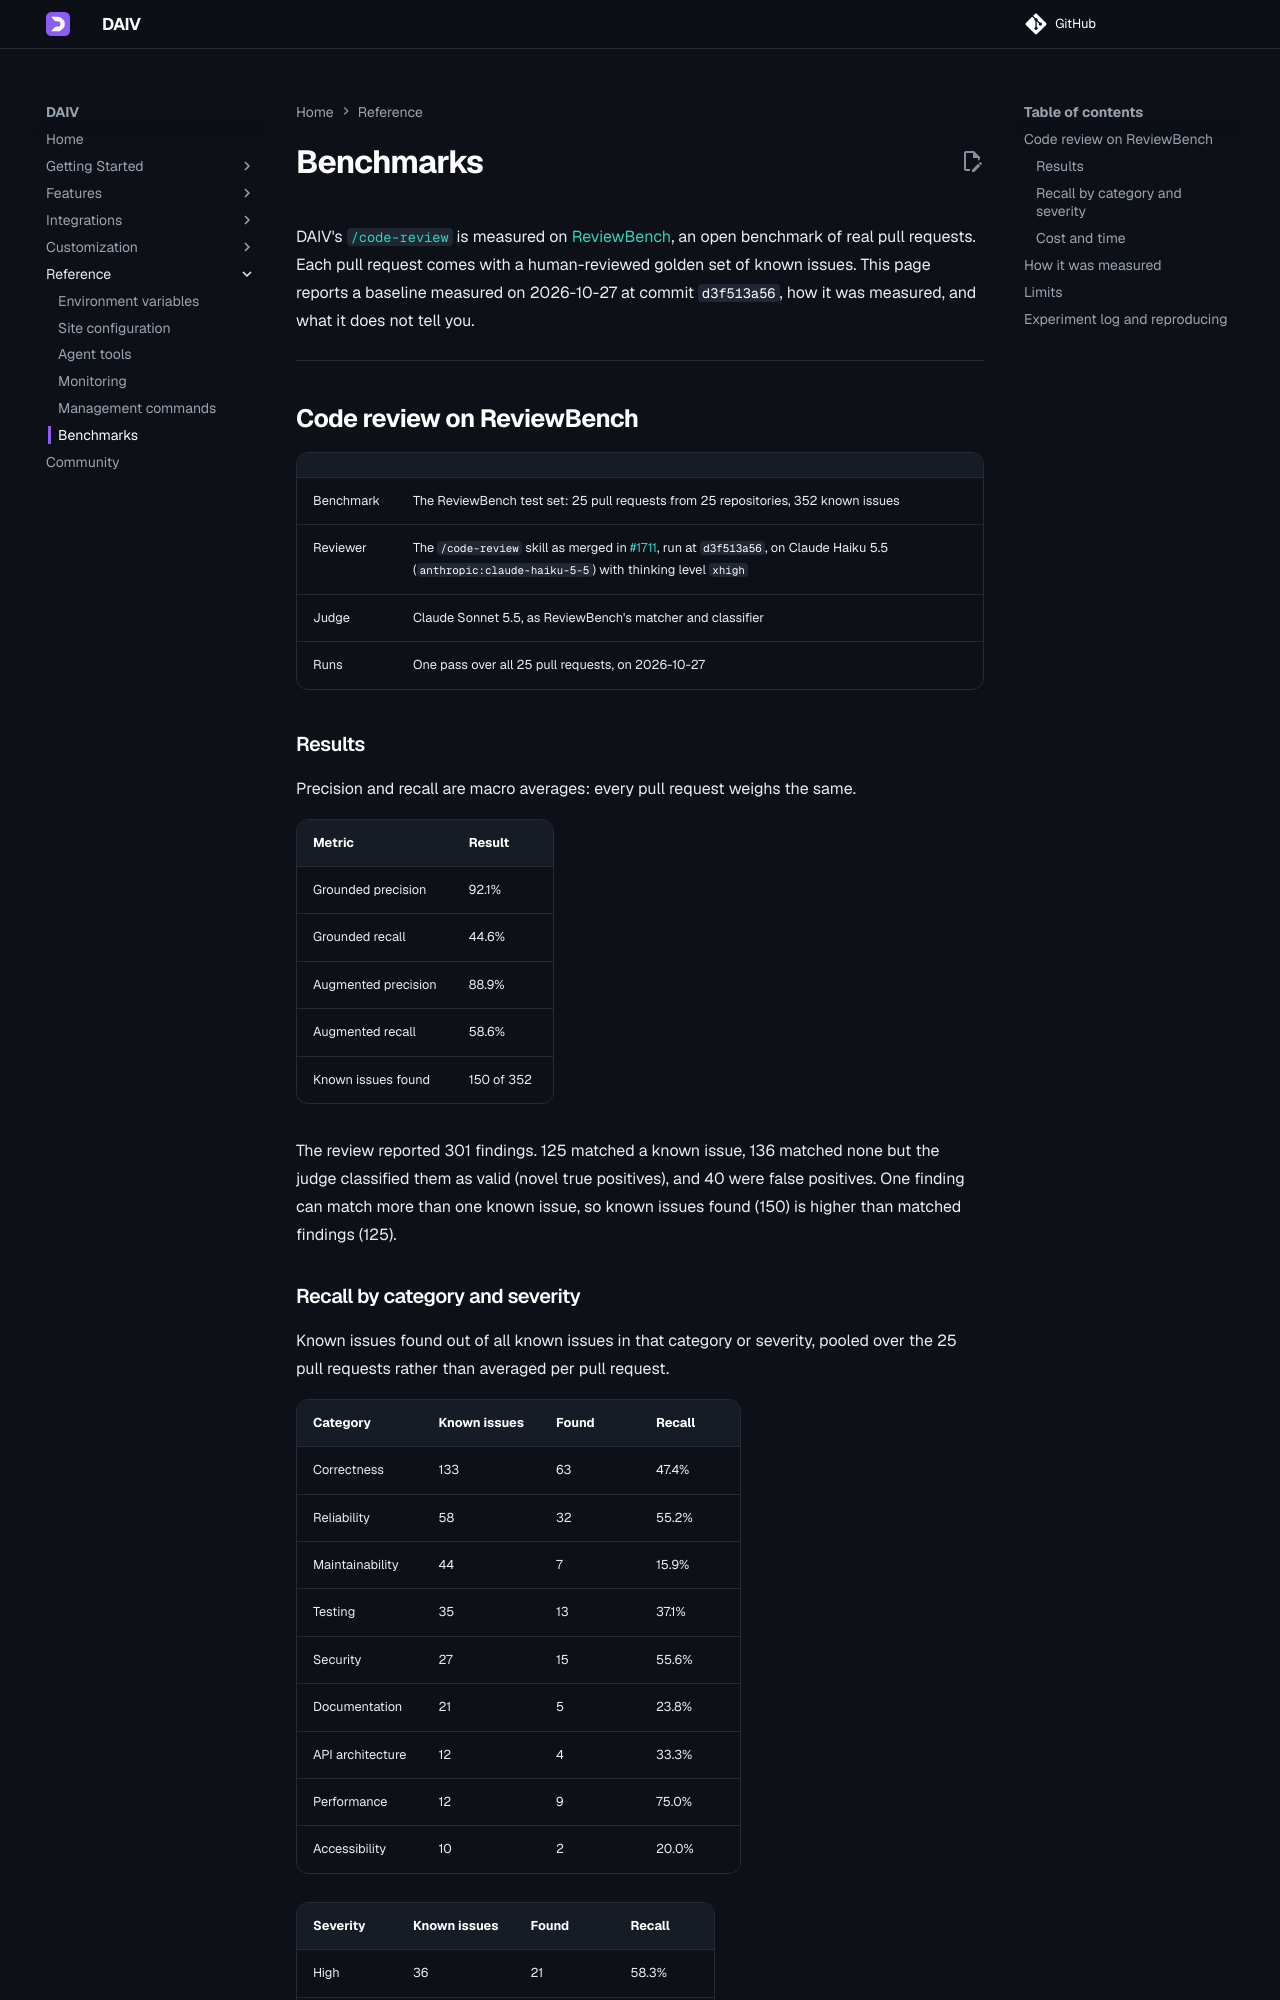

repository: srtab/daiv · page: v3.0.0/reference/benchmarks/index.html · generator: mkdocs

---
description: "How DAIV's /code-review scores on the ReviewBench test set: precision and recall by category and severity, cost and time per review, the method and its limits."
---

# Benchmarks

DAIV's [`/code-review`](../features/slash-commands.md#code-review) is measured on [ReviewBench](https://github.com/review-bench/ReviewBench), an open benchmark of real pull requests. Each pull request comes with a human-reviewed golden set of known issues. This page reports a baseline measured on 2026-10-27 at commit `d3f513a56`, how it was measured, and what it does not tell you.

---

## Code review on ReviewBench

| | |
|---|---|
| Benchmark | The ReviewBench test set: 25 pull requests from 25 repositories, 352 known issues |
| Reviewer | The `/code-review` skill as merged in [#1711](https://github.com/srtab/daiv/pull/1711), run at `d3f513a56`, on Claude Haiku 5.5 (`anthropic:claude-haiku-5-5`) with thinking level `xhigh` |
| Judge | Claude Sonnet 5.5, as ReviewBench's matcher and classifier |
| Runs | One pass over all 25 pull requests, on 2026-10-27 |

### Results

Precision and recall are macro averages: every pull request weighs the same.

| Metric | Result |
|---|---|
| Grounded precision | 92.1% |
| Grounded recall | 44.6% |
| Augmented precision | 88.9% |
| Augmented recall | 58.6% |
| Known issues found | 150 of 352 |

The review reported 301 findings. 125 matched a known issue, 136 matched none but the judge classified them as valid (novel true positives), and 40 were false positives. One finding can match more than one known issue, so known issues found (150) is higher than matched findings (125).

### Recall by category and severity

Known issues found out of all known issues in that category or severity, pooled over the 25 pull requests rather than averaged per pull request.

| Category | Known issues | Found | Recall |
|---|---|---|---|
| Correctness | 133 | 63 | 47.4% |
| Reliability | 58 | 32 | 55.2% |
| Maintainability | 44 | 7 | 15.9% |
| Testing | 35 | 13 | 37.1% |
| Security | 27 | 15 | 55.6% |
| Documentation | 21 | 5 | 23.8% |
| API architecture | 12 | 4 | 33.3% |
| Performance | 12 | 9 | 75.0% |
| Accessibility | 10 | 2 | 20.0% |

| Severity | Known issues | Found | Recall |
|---|---|---|---|
| High | 36 | 21 | 58.3% |
| Medium | 134 | 79 | 59.0% |
| Low | 182 | 50 | 27.5% |

The weak spots are low-severity issues, maintainability and documentation.

### Cost and time

| | |
|---|---|
| Cost, all 25 reviews | $7.75, about $0.31 per review |
| Cost per review | From $0.05 to $1.47 |
| Time per review | 8.3 minutes on average, 20.3 at most |

Cost is the model usage of the review agent and its detectors, priced by DAIV's usage tracking at Anthropic's list prices. It does not include the judge or the sandbox.

---
